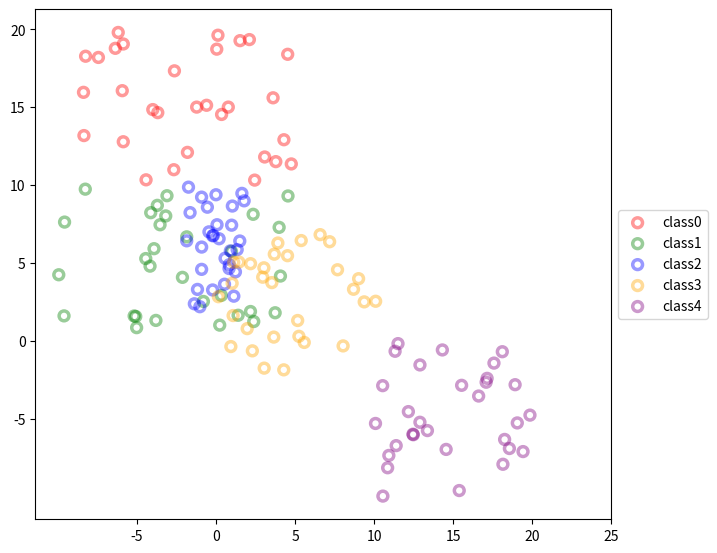

Recreate this plot in Python.
import numpy as np
import matplotlib.pyplot as plt

n_class = 5

data_ranges = [
    [(-10, 5), (10, 20)],
    [(-10, 5), (0, 10)],
    [(-2, 2), (2, 10)],
    [(0, 10), (-2, 7)],
    [(10, 20), (-10, 0)]
]
data = np.vstack([np.random.rand(30, 2) + i for i in range(n_class)])

data = []
for i in range(n_class):
    x_min, x_max = data_ranges[i][0]
    y_min, y_max = data_ranges[i][1]
    x_data = np.random.uniform(x_min, x_max, 30)
    y_data = np.random.uniform(y_min, y_max, 30)
    class_data = np.stack((x_data, y_data), axis=-1)
    data.append(class_data)

data = np.vstack(data)
labels = np.array([f'class{i}' for i in range(n_class) for _ in range(30)])

noise = np.random.normal(0, 0.1, data.shape)
noise_data = data + noise

colors = ['red', 'green', 'blue', 'orange', 'purple']

fig, ax = plt.subplots(figsize=(8, 6))

for i in range(n_class):
    class_data = noise_data[labels == f'class{i}']
    ax.scatter(class_data[:, 0], class_data[:, 1],
                color=colors[i],
                marker='o',
                s=50,
                linewidth=2.5,
                alpha=0.4,
                facecolor='None',
                label=f'class{i}')

ax.set_xticks([-5, 0, 5, 10, 15, 20, 25])
ax.set_yticks([-5, 0, 5, 10, 15, 20])
ax.legend(loc='center left',
          bbox_to_anchor=(1, 0.5))

fig.subplots_adjust(left=0.1, right=0.82, bottom=0.1, top=0.95)
plt.show()